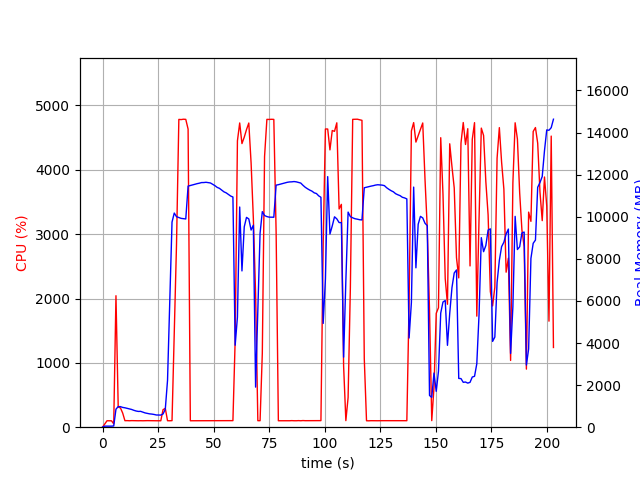

The table this chart was drawn from, first rows:
elapsed_time, nproc, cpu, mem_real, mem_virtual
4.076957702636719e-05, 1, 0.0, 6.578, 3186
1.007, 1, 48.7, 50.26, 648.5
2.014, 1, 100.2, 50.26, 648.5
3.021, 1, 100.3, 50.26, 648.5
4.028, 1, 99.4, 50.26, 648.5
5.034, 2, 52.7, 58.66, 182.4
6.042, 1, 2043, 856.9, 4832
7.05, 1, 313.4, 978.2, 4976
8.059, 1, 299.4, 976.3, 4976
9.067, 1, 219.3, 939.9, 4976
10.07, 1, 101.2, 922, 4976
11.08, 1, 102.2, 897.3, 4976
12.09, 1, 100.2, 870.1, 4976
13.1, 1, 102.2, 842.6, 4976
14.11, 1, 101.4, 802, 4976
15.11, 1, 101.2, 769.3, 4976
16.12, 1, 100.0, 749.1, 4976
17.13, 1, 100.9, 753.2, 4976
18.14, 1, 99.9, 718.7, 4976
19.15, 1, 101.0, 678.7, 4976
20.16, 1, 102.0, 657.4, 4976
21.17, 1, 101.1, 633.9, 4976
22.18, 1, 101.0, 623.4, 4976
23.19, 1, 101.0, 605.4, 4976
24.2, 1, 100.1, 580.3, 4976
25.21, 1, 99.9, 577, 4976
26.22, 1, 100.0, 575.9, 4976
27.23, 1, 272.3, 628, 5058
28.24, 1, 293.0, 850, 6874
29.25, 1, 100.9, 2229, 36140
30.26, 1, 100.0, 5988, 36140
31.27, 1, 101.9, 9745, 36140
32.28, 1, 1504, 10174, 36140
33.29, 1, 2841, 10001, 36140
34.34, 1, 4783, 9960, 36140
35.39, 1, 4781, 9921, 36140
36.43, 1, 4786, 9906, 36140
37.46, 1, 4784, 9893, 36140
38.51, 1, 4633, 11454, 37626
39.52, 1, 100.1, 11481, 37626
40.53, 1, 100.2, 11511, 37626
41.53, 1, 99.3, 11540, 37626
42.54, 1, 101.3, 11570, 37626
43.55, 1, 100.2, 11592, 37626
44.56, 1, 100.1, 11622, 37626
45.57, 1, 101.2, 11624, 37626
46.57, 1, 101.2, 11636, 37626
47.58, 1, 100.3, 11620, 37626
48.59, 1, 102.3, 11603, 37626
49.6, 1, 102.1, 11537, 37626
50.61, 1, 101.1, 11474, 37626
51.62, 1, 101.9, 11392, 37626
52.63, 1, 102.1, 11347, 37626
53.64, 1, 101.0, 11266, 37626
54.65, 1, 101.1, 11182, 37626
55.65, 1, 102.0, 11134, 37626
56.67, 1, 101.9, 11056, 37626
57.68, 1, 101.0, 10982, 37626
58.69, 1, 101.9, 10937, 37626
59.7, 1, 1350, 3896, 37626
... 141 more rows
